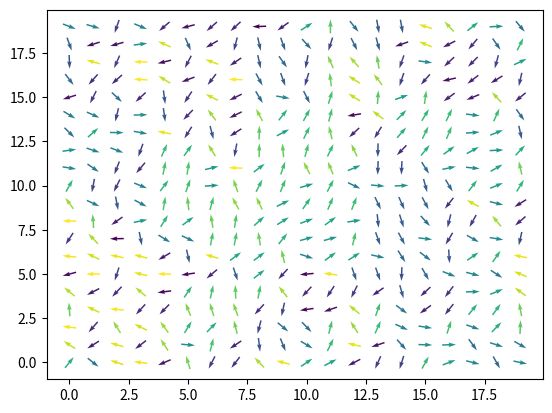
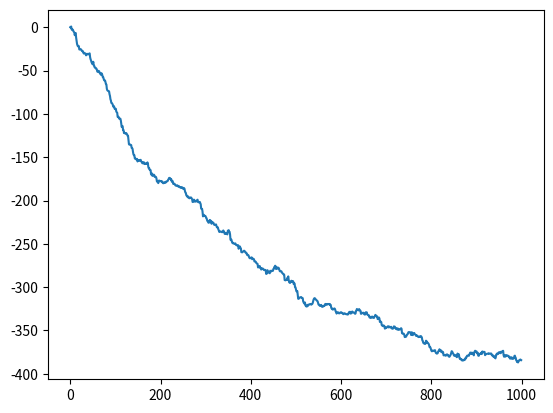

Python code for these plots, in order:
'''
Usage:
python MonteCarloXY.py

'''

import matplotlib.pyplot as plt
import numpy as np
from matplotlib.animation import FuncAnimation 

class Box():
    def __init__(self,N=10, steps=100, T=1):
        self.N = N #grid size 1D
        self.steps = steps #timesteps
        self.T = T #temperature

        self.spins = np.random.uniform(-np.pi, np.pi, [N,N]) #initializing spin states on grid
        # self.spins = np.zeros([N,N])
        self.X, self.Y = np.meshgrid(np.arange(0,self.N), np.arange(0, self.N)) #2D grid lattice NxN
        self.energies = np.zeros(steps) #to store energies of the system at each t-step
        self.ti = 0     # index of last accepted step

    def inner_prod(self, si, sj):
        """
        Computes the energy contribution between two neighbouring spins, 
        i.e. the interaction energy.
        """
        return -1 * (np.cos(si)*np.cos(sj) + np.sin(si)*np.sin(sj))

    def Hamiltonian(self, x,y,val):
        """
        Computes the local energy sum of interactions of the 4 nearest
        neighbouring spins, using periodic boundary conditions. 
        """
        summ = 0
        summ += self.inner_prod(val, self.spins[(x+1)%self.N, y])
        summ += self.inner_prod(val, self.spins[(x-1)%self.N, y])
        summ += self.inner_prod(val, self.spins[x, (y+1)%self.N])
        summ += self.inner_prod(val, self.spins[x, (y-1)%self.N])

        return summ

    # def get_state_or_smt


    def metropolis_1(self):
        """
        Computes the Metropolis algorithm for one position on the grid. 
        """
        ti = self.ti
        x,y = np.random.choice(self.N, size=2) #picks random x,y (site) from grid
        curr = self.spins[x,y] #spins on the random grid point
        new = np.random.uniform(-np.pi, np.pi, 1) #new spin state
        H1 = self.Hamiltonian(x,y,curr) #Hamiltonians of current and new spin states
        H2 = self.Hamiltonian(x,y,new)

        dE = H2 - H1 #Difference in the energies of 2 systems 
        # print(dE)

        # add acceptance logic
        p = np.exp(-1/self.T * dE) 
        # print(p)
        # p = 2

        if H2 < H1:
            # print('New E is lower, accept the move!')
            self.spins[x,y] = new
            self.energies[ti+1] = self.energies[ti] + dE
            self.ti += 1 
            
        elif np.random.rand() < p: 
            # print('New E is higher, accept with certain probability!')
            self.spins[x,y] = new
            self.energies[ti+1] = self.energies[ti] + dE
            self.ti += 1 

    def total_magnetization(self):
        """
        Calculates total magnetization M of the system.
        """
        Mx = np.sum(np.cos(self.spins))
        My = np.sum(np.sin(self.spins))

        M = np.sqrt(Mx**2 + My**2)
        return M
    
    def plot_magnetization(self):
        m = self.total_magnetization()/(self.N **2) #magnetization per spin

        plt.figure()
        #plt.plot(, self.M)


    def total_energy(self):
        total_E= 0
        for i in range(self.N):
            for j in range(self.N):
                total_E+= self.Hamiltonian(i, j, self.spins[i,j])
        print(-1*total_E/2)
        return -1*total_E/2

    def sweep(self): 
        """
        Performs NxN Metropolis steps, so for every site in the grid.
        """
        for i in range(self.N ** 2):
            self.metropolis_1()

    def plot_energy(self):
        plt.figure()
        plt.plot(self.energies)
        plt.savefig('energy2.png')

    def state(self):
        U = np.cos(self.spins)
        V = np.sin(self.spins)
        M = self.spins
        return U,V,M

    def plot_state(self):
        X, Y = np.meshgrid(np.arange(0,self.N), np.arange(0, self.N))
        U = np.cos(self.spins)
        V = np.sin(self.spins)
        M = self.spins
        plt.figure()
        plt.quiver(X, Y, U, V, M, pivot='mid')
        plt.savefig('state.png')

    def run(self):
        while self.ti+1 < self.steps:
        # for time_step in range(1, self.steps):
            self.metropolis_1()
            self.state()

def animated(box):
    fig = plt.figure()
    ax = plt.axes(xlim =(0, box.N), ylim =(0, box.N))
    quiv = ax.quiver([], [], [], [], [])
    a,c,d = box.state()
    quiv = ax.quiver(box.X, box.Y, a,c,d, pivot='mid') 

    def animate(i):
        # print(i)
        box.sweep
        update_every = 5
        

        old_ti = box.ti
        # print(i)
        if box.ti+1 >= box.steps:
            return quiv,
        while box.ti == old_ti:
            box.metropolis_1()
            # box.state()
            # print('cur ti: ', box.ti)
            # print('old ti: ', old_ti)

        # print('exit while')

        a, c, d = box.state()
        quiv.set_UVC(a,c,d) 
        
        return quiv,

    # update_every=5
    anim = FuncAnimation(fig, animate, 
                     frames=box.steps, interval=10, blit = True) 
    
    anim.save('test2.mp4', writer='ffmpeg')

    box.plot_state()
    box.plot_energy()

def normal(box):
    box.run()
    box.plot_state()
    box.plot_energy()

def main():
    N = 20
    steps = 1000
    box = Box(N=N, steps=steps)
    
    normal(box)

    box.total_magnetization()
    box.total_energy()
    box.plot_state()


    #box.plot_state
    #box.plot_energy
    #animated(box)
    #normal(box)


if __name__ == "__main__":
    main()
